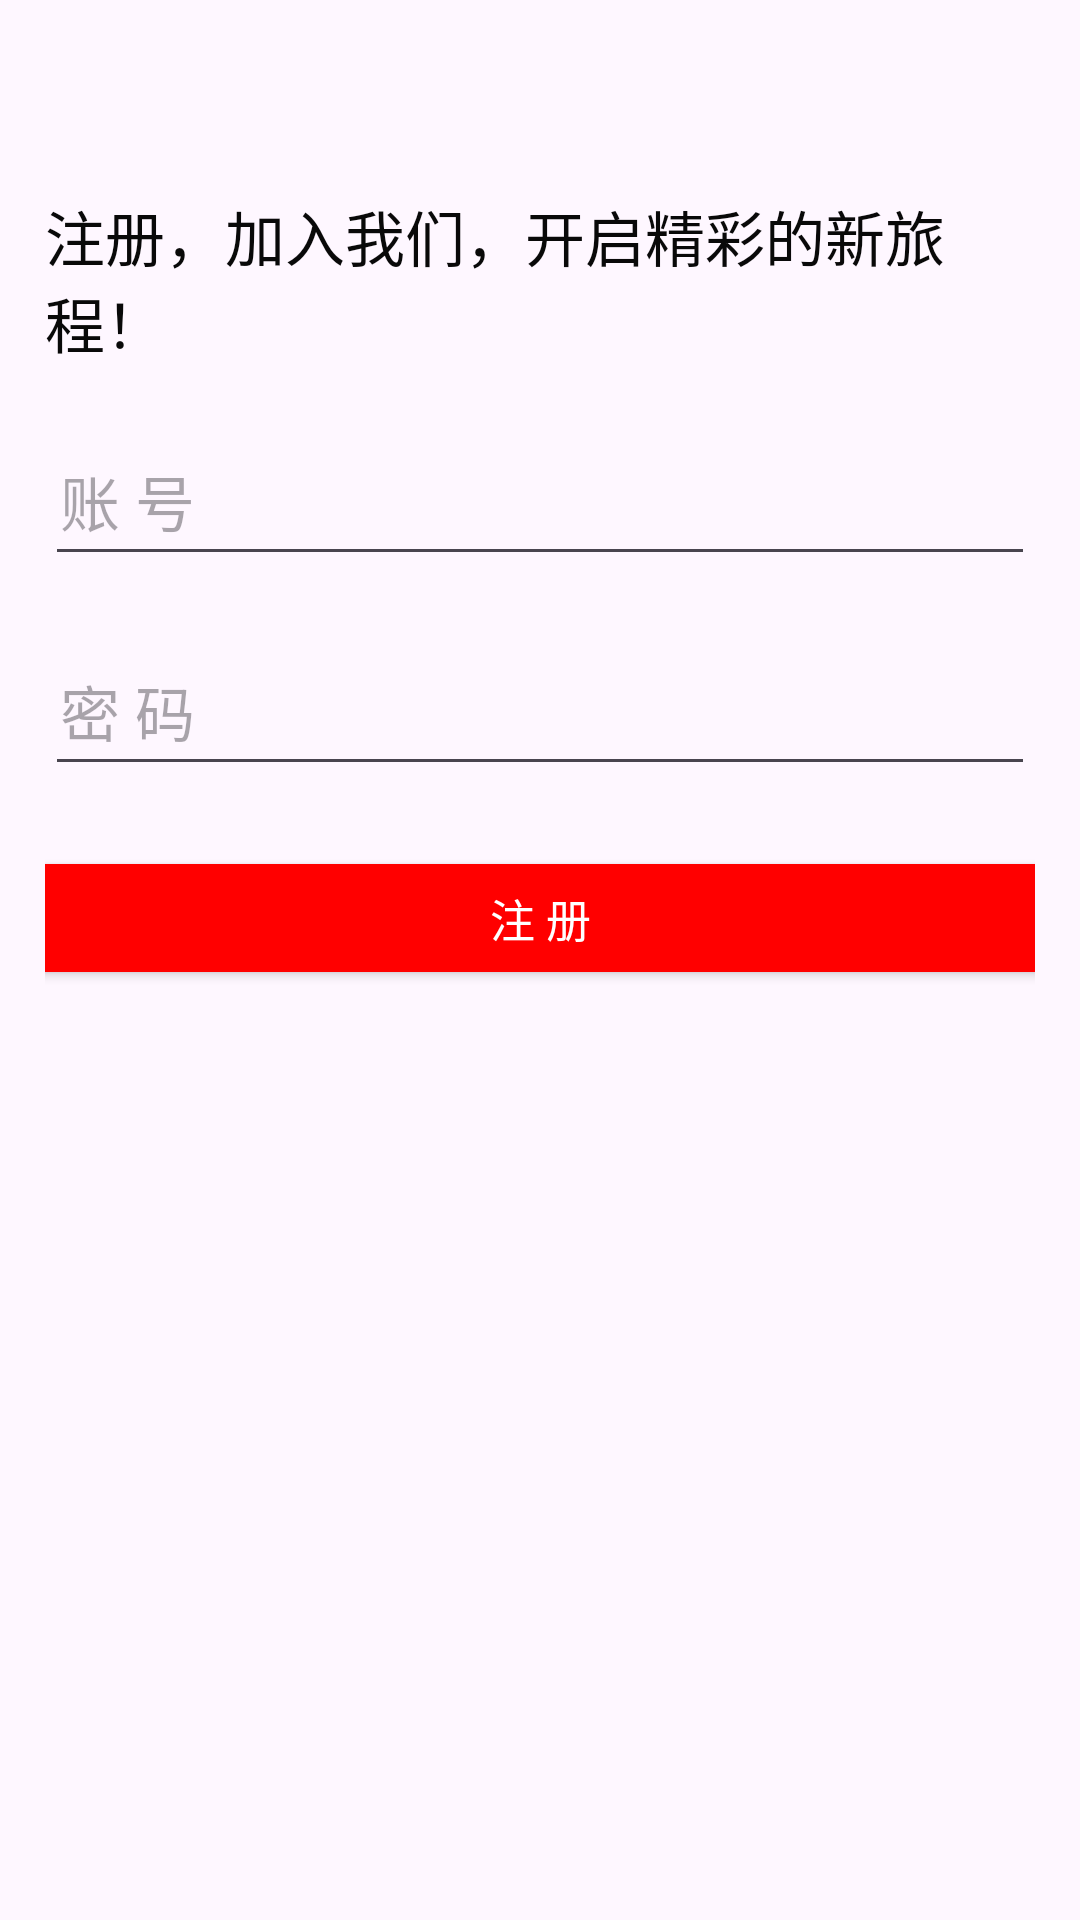

This screen was rendered from an Android layout file. Write that file and the resources it references.
<!-- AndroidManifest.xml: application theme Theme.LoveAM -->
<!-- res/layout/activity_register.xml -->
<?xml version="1.0" encoding="utf-8"?>
<LinearLayout xmlns:android="http://schemas.android.com/apk/res/android"
    xmlns:app="http://schemas.android.com/apk/res-auto"
    xmlns:tools="http://schemas.android.com/tools"
    android:layout_width="match_parent"
    android:layout_height="match_parent"
    android:orientation="vertical"
    android:paddingLeft="15dp"
    android:paddingRight="15dp"
    tools:context=".activity.RegisterActivity">

    <androidx.appcompat.widget.Toolbar
        android:id= "@+id/fanhui"
        android:layout_width="match_parent"
        android:layout_height="wrap_content"
        app:navigationIcon="@drawable/baseline_arrow_back_24"
        />

    <TextView
        android:layout_width="wrap_content"
        android:layout_height="wrap_content"
        android:text="注册，加入我们，开启精彩的新旅程！"
        android:textColor="#090909"
        android:textSize="20sp"
        android:layout_gravity="center"
        />

    <EditText
        android:id="@+id/etzhuce_1"
        android:layout_width="match_parent"
        android:layout_height="50dp"
        android:layout_gravity="center"
        android:layout_marginTop="20dp"
        android:hint="账 号"
        android:maxLines="1"
        android:padding="5dp"
        android:textColor="@color/black"
        android:textSize="20sp" />

    <EditText
        android:id="@+id/etzhuce_2"
        android:layout_width="match_parent"
        android:layout_height="50dp"
        android:layout_gravity="center"
        android:layout_marginTop="20dp"
        android:hint="密 码"
        android:inputType="textPassword"
        android:maxLines="1"
        android:padding="5dp"
        android:textColor="@color/black"
        android:textSize="20sp" />

    <Button
        android:id="@+id/btn_queren"
        android:layout_width="430dp"
        android:layout_height="wrap_content"
        android:layout_gravity="center"
        android:layout_marginTop="20dp"
        android:backgroundTint="@color/clr_pressed"
        android:text="注 册"
        android:textColor="@color/white"
        android:textSize="15sp" />

</LinearLayout>
<!-- resources referenced by this layout -->
<resources>
  <color name="black">#FF000000</color>
  <color name="clr_pressed">#FF0000</color>
  <color name="white">#FFFFFFFF</color>
  <style name="Theme.LoveAM" parent="Base.Theme.LoveAM">
          
          <item name="android:navigationBarColor">@android:color/transparent</item>
          <item name="android:statusBarColor">@android:color/transparent</item>
          <item name="android:windowLightStatusBar">?attr/isLightTheme</item>
      </style>
  <style name="Base.Theme.LoveAM" parent="Theme.Material3.Light.NoActionBar">
          
      </style>
</resources>
